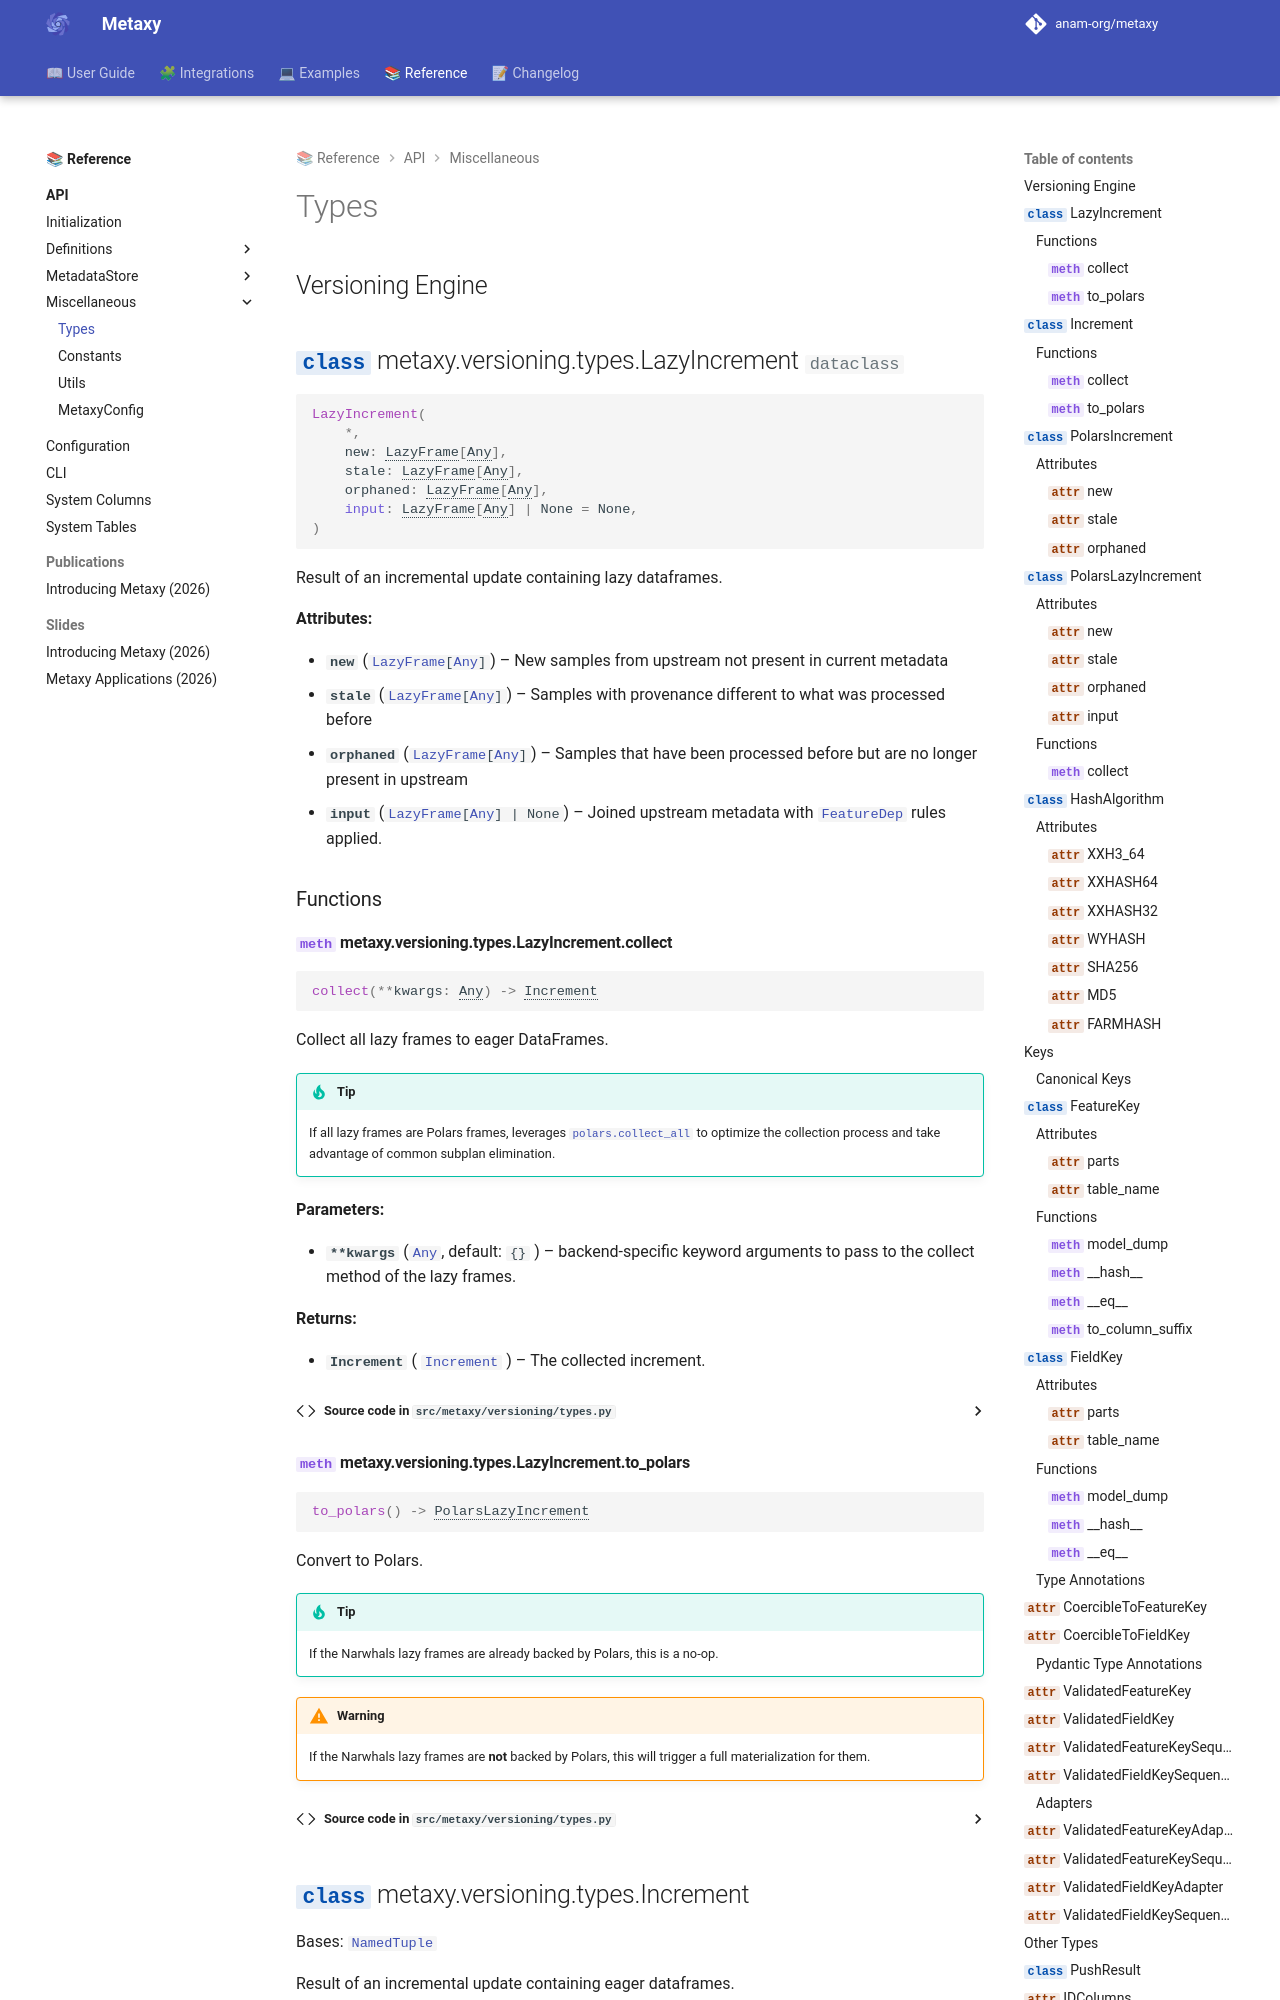

repository: anam-org/metaxy · page: 0.1.12/reference/api/types/index.html · generator: mkdocs

---
title: "Types API"
description: "Type definitions used in Metaxy."
---

# Types

## Versioning Engine

::: metaxy.versioning.types.LazyIncrement

::: metaxy.versioning.types.Increment

::: metaxy.versioning.types.Pol
